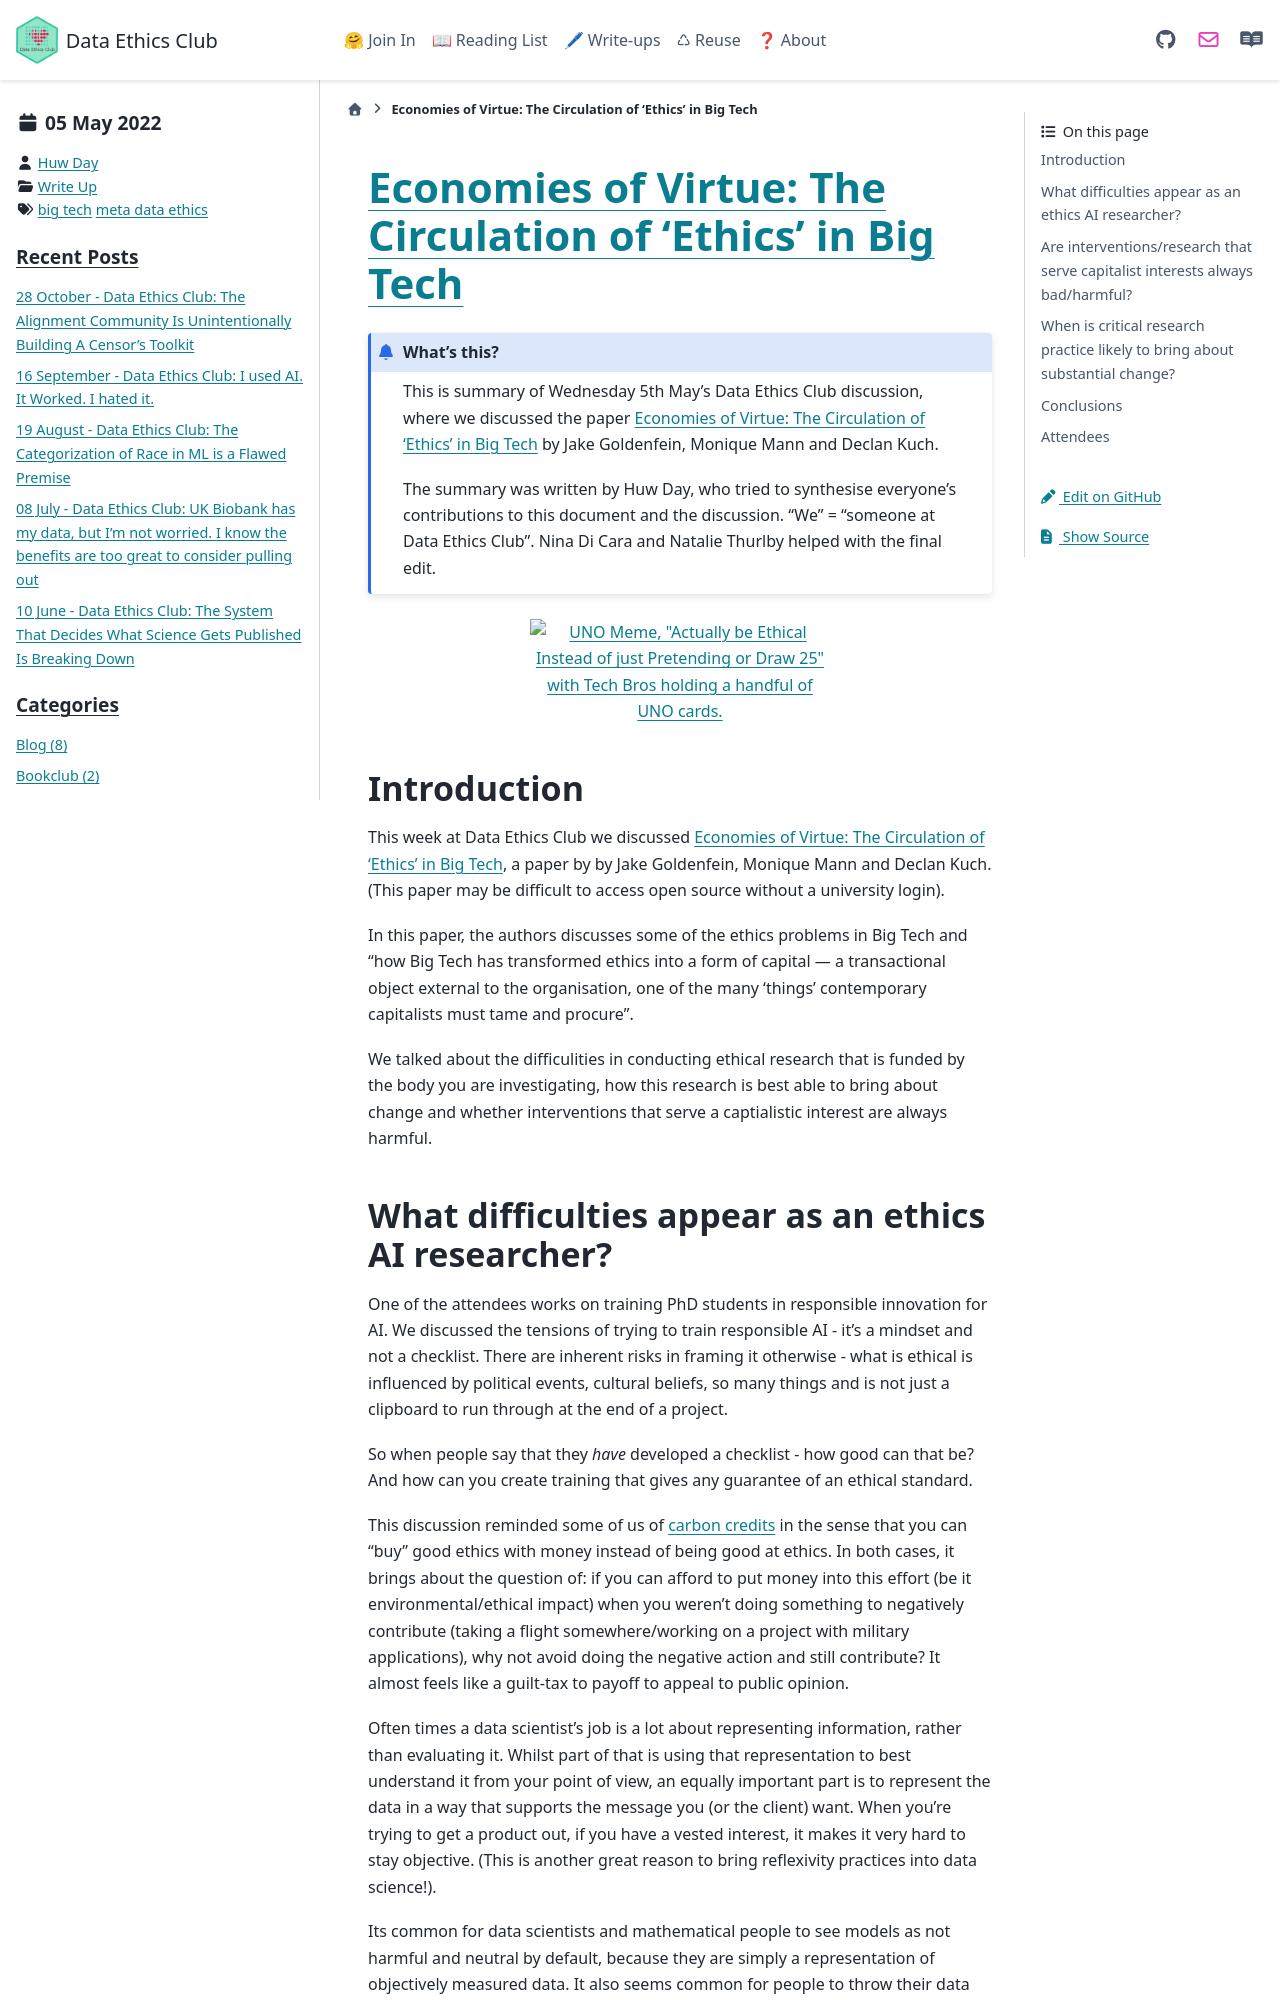

repository: very-good-science/data-ethics-club · page: write_ups/2022-05-04_writeup.html · generator: sphinx

---
blogpost: true
date: May 5, 2022
author: Huw Day
category: Write Up
tags: big tech, meta data ethics
---

# [Economies of Virtue: The Circulation of ‘Ethics’ in Big Tech](https://www.tandfonline.com/doi/abs/10.1080/09505431.2021.1990875?journalCode=csac20)


```{admonition} What's this? 
This is summary of Wednesday 5th May's Data Ethics Club discussion, where we discussed the paper [Economies of Virtue: The Circulation of ‘Ethics’ in Big Tech](https://www.tandfonline.com/doi/abs/10.1080/09505431.2021.1990875?journalCode=csac20) by Jake Goldenfein, Monique Mann and Declan Kuch.

The summary was written by Huw Day, who tried to synthesise everyone's contributions to this document and the discussion. "We" = "someone at Data Ethics Club". 
Nina Di Cara and Natalie Thurlby helped with the final edit.

```

```{image} ../../images/EthicsAsCurrency.png
:width: 300px
:align: center
:alt: UNO Meme, "Actually be Ethical Instead of just Pretending or Draw 25" with Tech Bros holding a handful of UNO cards.
```

## Introduction

This week at Data Ethics Club we discussed [Economies of Virtue: The Circulation of ‘Ethics’ in Big Tech](https://www.tandfonline.com/doi/abs/10.1080/09505431.2021.1990875?journalCode=csac20), a paper by by Jake Goldenfein, Monique Mann and Declan Kuch. (This paper may be difficult to access open source without a university login).

In this paper, the authors discusses some of the ethics problems in Big Tech and "how Big Tech has transformed ethics into a form of capital — a transactional
object external to the organisation, one of the many ‘things’ contemporary capitalists must tame and procure".

We talked about the difficulities in conducting ethical research that is funded by the body you are investigating, how this research is best able to bring about change and whether interventions that serve a captialistic interest are always harmful.
